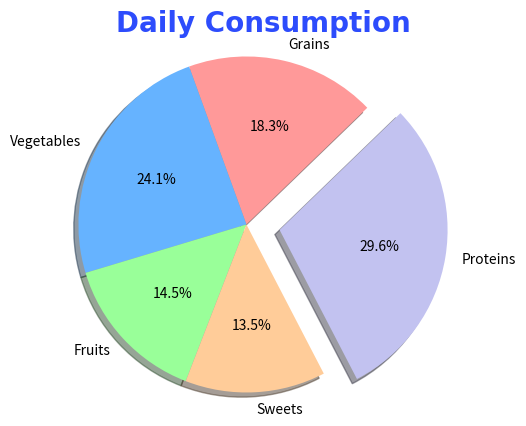

Source code (Python):

import matplotlib.pyplot as plt
import numpy as np

#Bar chart= Circular chart divided into slices to show percentages of the total.
#           Good for visualizing distribution among categories.

categories = ["Grains", "Vegetables", "Fruits", "Sweets", "Proteins"]
values = [190, 250, 150, 140, 307]

colors = ["#ff9999","#66b3ff","#99ff99","#ffcc99","#c2c2f0"]  # Optional: different colors for slices

plt.pie(values, 
        labels=categories, 
        colors=colors, 
        autopct='%1.1f%%',   # limit percentage point
        explode=[0,0,0,0,0.2], # explode part
        shadow=True,  # give shadow
        startangle=44)  # rotate angle 
        
plt.title("Daily Consumption", 
          fontsize=20, 
          family="Arial", 
          fontweight="bold", 
          color="#2d4cfc")

plt.axis('equal')  # Equal aspect ratio ensures pie is circular
plt.show()